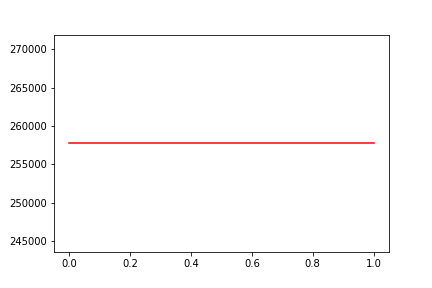

The data file committed next to this chart (first rows):
, date, assets
0, 0, 257746
1, 20191008, 257746
